Run: headless pygame with SDL's dummy video driver; simulated clock (each Clock.tick advances the game by its frame time, no real sleeping); random seed 0; keys injected as events and as key.get_pressed() state; no mouse input.
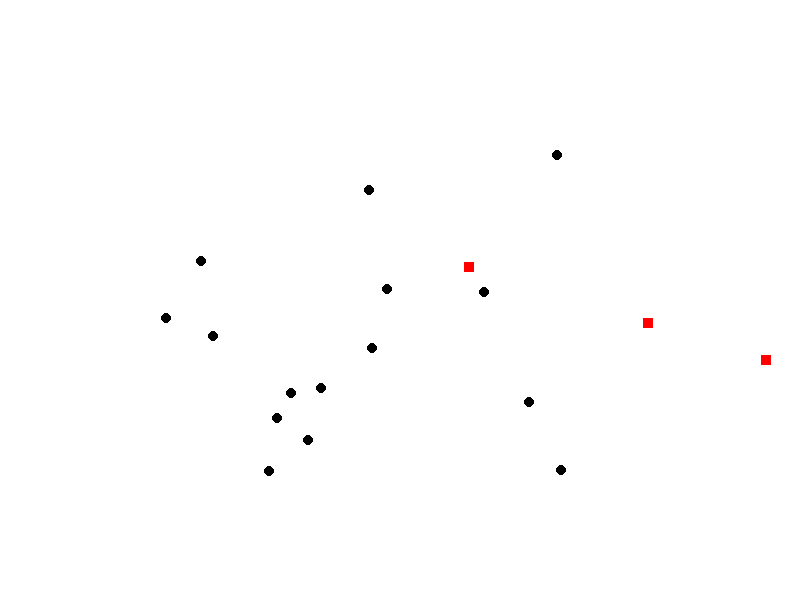
Frame 1 of 4 · flips 1–60 · no input
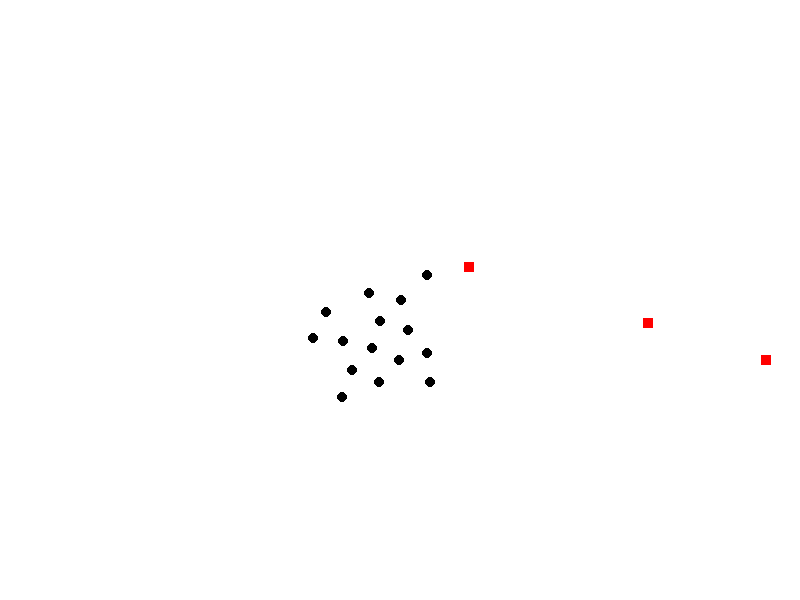
Frame 2 of 4 · flips 61–180 · tapped SPACE, RETURN · held RIGHT (→), D
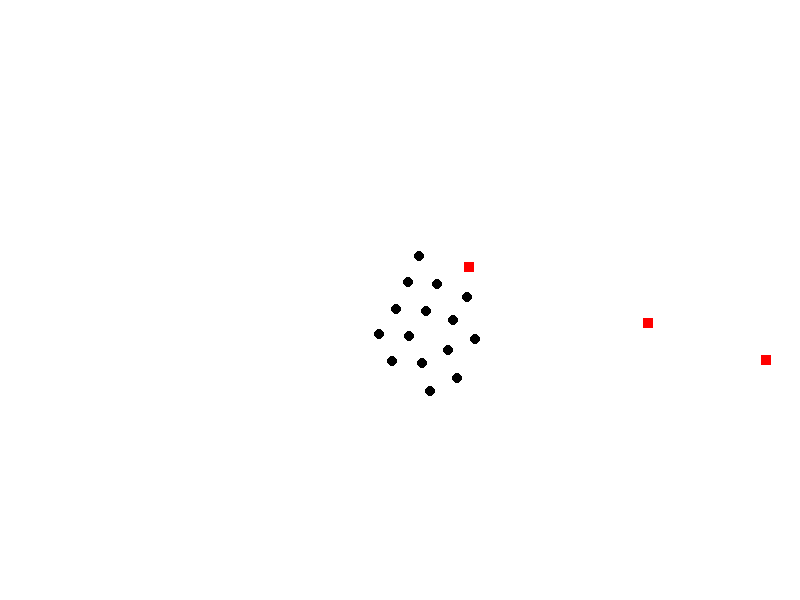
Frame 3 of 4 · flips 181–300 · held DOWN (↓), S
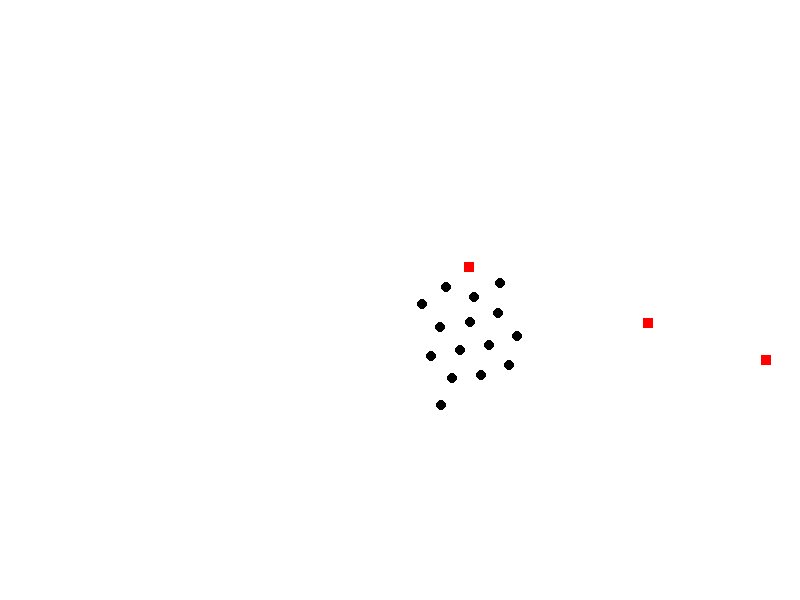
Frame 4 of 4 · flips 301–420 · held LEFT (←), A, UP (↑), W

The pygame program that drew these frames:

import pygame
import math
import random

# Initialize Pygame
pygame.init()

# Set up the simulation window
width, height = 800, 600
screen = pygame.display.set_mode((width, height))
clock = pygame.time.Clock()

# Define constants
N = 15  # Number of agents
radius = 5  # Agent radius
speed = 2  # Agent movement speed
omega_range = (0.5, 2.0)  # Range of natural frequencies
K = 1.0  # Coupling strength
dt = 0.1  # Time step
repulsion_radius = 6 * radius  # Radius for collision avoidance
attraction_force = 0.01  # Strength of the attraction force
steering_force = pygame.Vector2(1, 0)  # Steering force direction for the swarm

# Create agents
agents = []
for _ in range(N):
    x = random.uniform(radius, width - radius)
    y = random.uniform(radius, height - radius)
    phase = random.uniform(0, 2 * math.pi)
    omega = random.uniform(*omega_range)
    agents.append((x, y, phase, omega))

# Define hurdles
num_hurdles = 3
hurdles = []
for _ in range(num_hurdles):
    hurdle_x = random.uniform(radius, width - radius)
    hurdle_y = random.uniform(radius, height - radius)
    hurdles.append((hurdle_x, hurdle_y))

# Run the simulation
running = True
while running:
    for event in pygame.event.get():
        if event.type == pygame.QUIT:
            running = False

    screen.fill((255, 255, 255))  # Clear the screen

    # Calculate the average position of the swarm
    avg_position = pygame.Vector2()
    for x, y, _, _ in agents:
        avg_position += pygame.Vector2(x, y)
    avg_position /= N

    for i in range(N):
        x, y, phase, omega = agents[i]

        # Calculate the average phase difference
        avg_phase_diff = 0.0
        for j in range(N):
            if j != i:
                diff = agents[j][2] - phase
                avg_phase_diff += math.sin(diff)
        avg_phase_diff /= N - 1

        # Update the phase using the Kuramoto model
        phase += (omega + K * avg_phase_diff) * dt

        # Update the position based on the phase and steering force
        x += (speed * math.cos(phase) + steering_force.x) * dt
        y += (speed * math.sin(phase) + steering_force.y) * dt

        # Wrap around the screen boundaries
        x = x % width
        y = y % height

        agents[i] = (x, y, phase, omega)

        # Apply collision avoidance with other agents
        for j in range(N):
            if j != i:
                dx = agents[j][0] - x
                dy = agents[j][1] - y
                distance = math.sqrt(dx ** 2 + dy ** 2)
                if distance < repulsion_radius:
                    repulsion_force = (repulsion_radius - distance) / distance
                    x -= repulsion_force * dx
                    y -= repulsion_force * dy

        # Apply collision avoidance with hurdles
        for hurdle in hurdles:
            hurdle_x, hurdle_y = hurdle
            dx = hurdle_x - x
            dy = hurdle_y - y
            distance = math.sqrt(dx ** 2 + dy ** 2)
            if distance < repulsion_radius:
                repulsion_force = (repulsion_radius - distance) / distance
                x -= repulsion_force * dx
                y -= repulsion_force * dy

        # Apply attraction force towards the average position
        dx = avg_position.x - x
        dy = avg_position.y - y
        x += attraction_force * dx
        y += attraction_force * dy

        # Wrap around the screen boundaries after collision avoidance and attraction
        x = x % width
        y = y % height

        agents[i] = (x, y, phase, omega)

        # Draw the agents as circles
        pygame.draw.circle(screen, (0, 0, 0), (int(x), int(y)), radius)

    # Draw hurdles as rectangles
    for hurdle in hurdles:
        hurdle_x, hurdle_y = hurdle
        pygame.draw.rect(screen, (255, 0, 0), (hurdle_x - radius, hurdle_y - radius, radius * 2, radius * 2))

    pygame.display.flip()
    clock.tick(60)  # Limit the frame rate to 60 FPS

pygame.quit()
